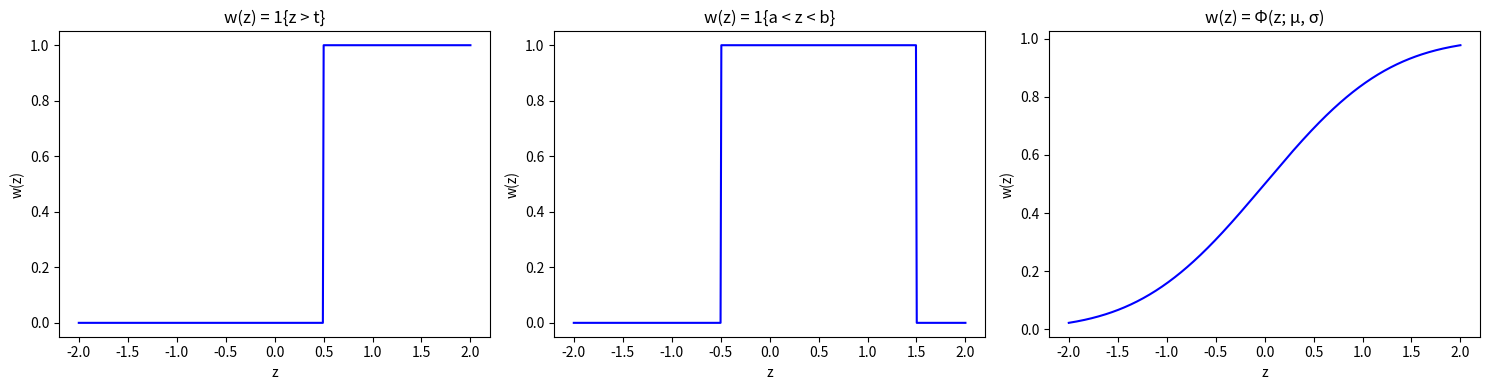
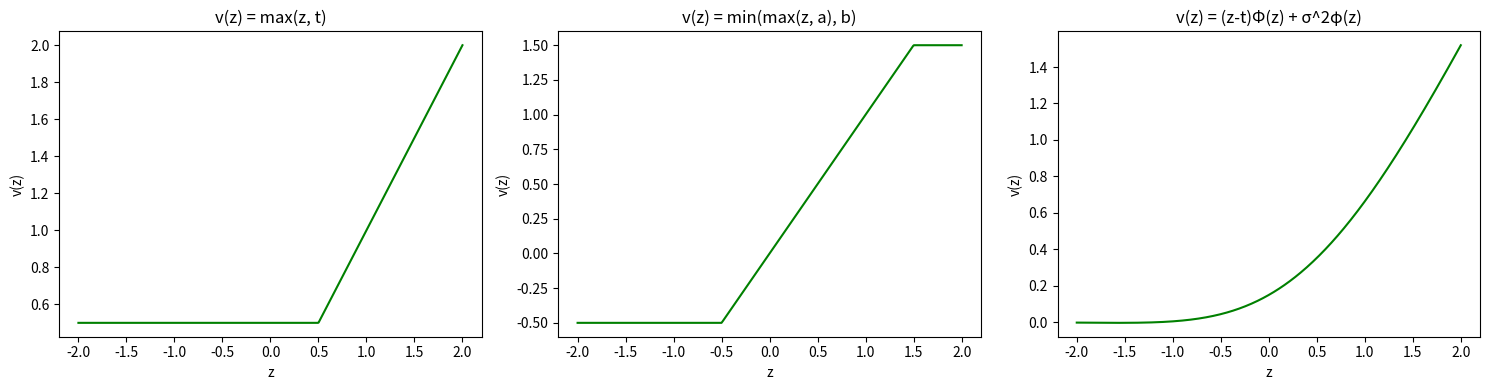
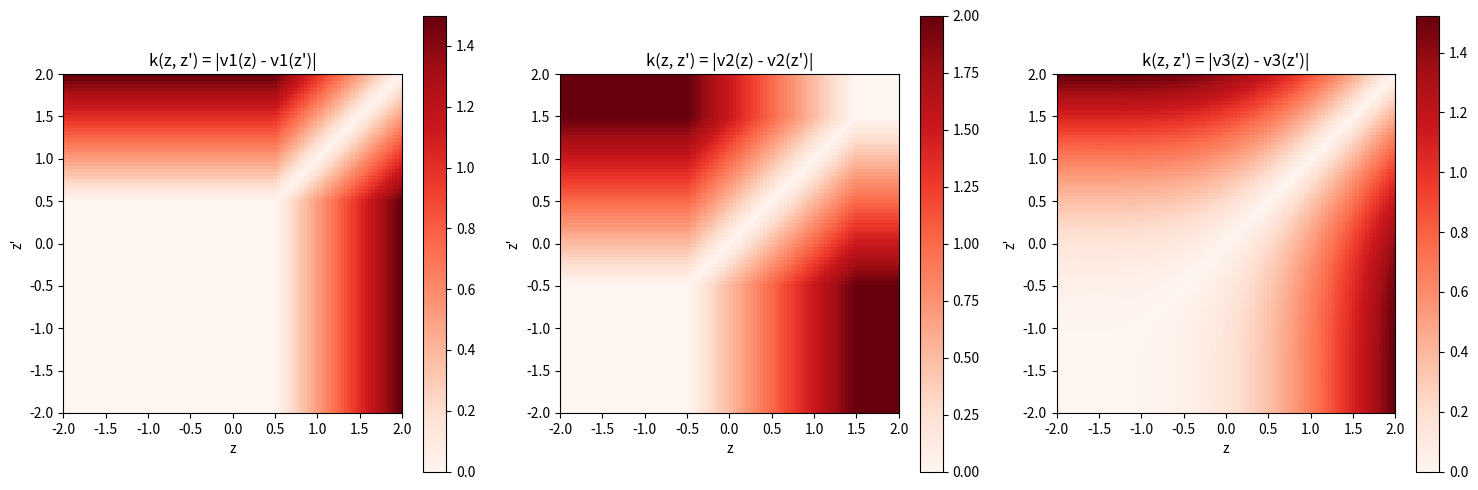

Generate these figures, in order, with matplotlib:
#%%
# Weighting and Chaining functions implemented here are based on the following paper:
# Allen, Sam, David Ginsbourger, and Johanna Ziegel. "Evaluating forecasts for high-impact events using transformed kernel scores." SIAM/ASA Journal on Uncertainty Quantification 11.3 (2023): 906-940.
# Visualization based on Fig. 1 of their paper.

# These weighting functions are used in our controlled experiments as a simple case 
# for our alignment pipeline. We generated synthetic downstream scores given a known
# weighting/chaining function from the ones implemented here and expect the alignment
# model to learn them by minimizing the distance between the upstream and downstream
# objective functions.

import numpy as np
import matplotlib.pyplot as plt
from scipy.stats import norm

# Define weight functions
def w1(x, t):
    # return (x > t).astype(float)
    return np.heaviside(x-t, 0)

def w2(x, a, b):
    # return ((x > a) & (x < b)).astype(float)
    return np.heaviside(x - a,0) * np.heaviside(b-x, 0)

def w3(x, mu, sigma):
    return norm.cdf(x, mu, sigma)

# Define chaining functions
def v1(x, t):
    return np.maximum(x, t)

def v2(x, a, b):
    return np.minimum(np.maximum(x, a), b)

def v3(x, t, mu, sigma):
    return (x - t) * norm.cdf(x, mu, sigma) + sigma**2 * norm.pdf(x, mu, sigma)

# Define kernels
def kernel(v_func, x, x_prime, *args):
    return np.abs(v_func(x, *args) - v_func(x_prime, *args))

# Generate data for the weight functions
t = 0.5
x = np.linspace(-2, 2, 500)
weights = [w1(x, t), w2(x, -0.5, 1.5), w3(x, 0, 1)]

# Plot weight functions
fig, axes = plt.subplots(1, 3, figsize=(15, 4))
weight_titles = ["w(z) = 1{z > t}", "w(z) = 1{a < z < b}", "w(z) = \u03A6(z; \u03BC, \u03C3)"]

for ax, weight, title in zip(axes, weights, weight_titles):
    ax.plot(x, weight, color='blue')
    ax.set_title(title)
    ax.set_xlabel("z")
    ax.set_ylabel("w(z)")

plt.tight_layout()
plt.show()

# Generate data for the chaining functions
x = np.linspace(-2, 2, 500)
chaining = [v1(x, t), v2(x, -0.5, 1.5), v3(x, t, 0, 1)]

# Plot chaining functions
fig, axes = plt.subplots(1, 3, figsize=(15, 4))
chaining_titles = ["v(z) = max(z, t)", "v(z) = min(max(z, a), b)", "v(z) = (z-t)\u03A6(z) + \u03C3^2\u03C6(z)"]

for ax, chain, title in zip(axes, chaining, chaining_titles):
    ax.plot(x, chain, color='green')
    ax.set_title(title)
    ax.set_xlabel("z")
    ax.set_ylabel("v(z)")
plt.tight_layout()
plt.show()

# Generate a grid of x and x'
x = np.linspace(-2, 2, 100)
x_prime = np.linspace(-2, 2, 100)
X, X_prime = np.meshgrid(x, x_prime)

# Calculate kernels for each chaining function
kernel1 = kernel(v1, X, X_prime, t)
kernel2 = kernel(v2, X, X_prime, -0.5, 1.5)
kernel3 = kernel(v3, X, X_prime, t, 0, 1)

# Plot the kernels
fig, axes = plt.subplots(1, 3, figsize=(15, 5))
kernels = [kernel1, kernel2, kernel3]
kernel_titles = ["k(z, z') = |v1(z) - v1(z')|", "k(z, z') = |v2(z) - v2(z')|", "k(z, z') = |v3(z) - v3(z')|"]

for ax, kernel, title in zip(axes, kernels, kernel_titles):
    im = ax.imshow(kernel, extent=[-2, 2, -2, 2], origin='lower', cmap='Reds')
    ax.set_title(title)
    ax.set_xlabel("z")
    ax.set_ylabel("z'")
    fig.colorbar(im, ax=ax)

plt.tight_layout()
plt.show()